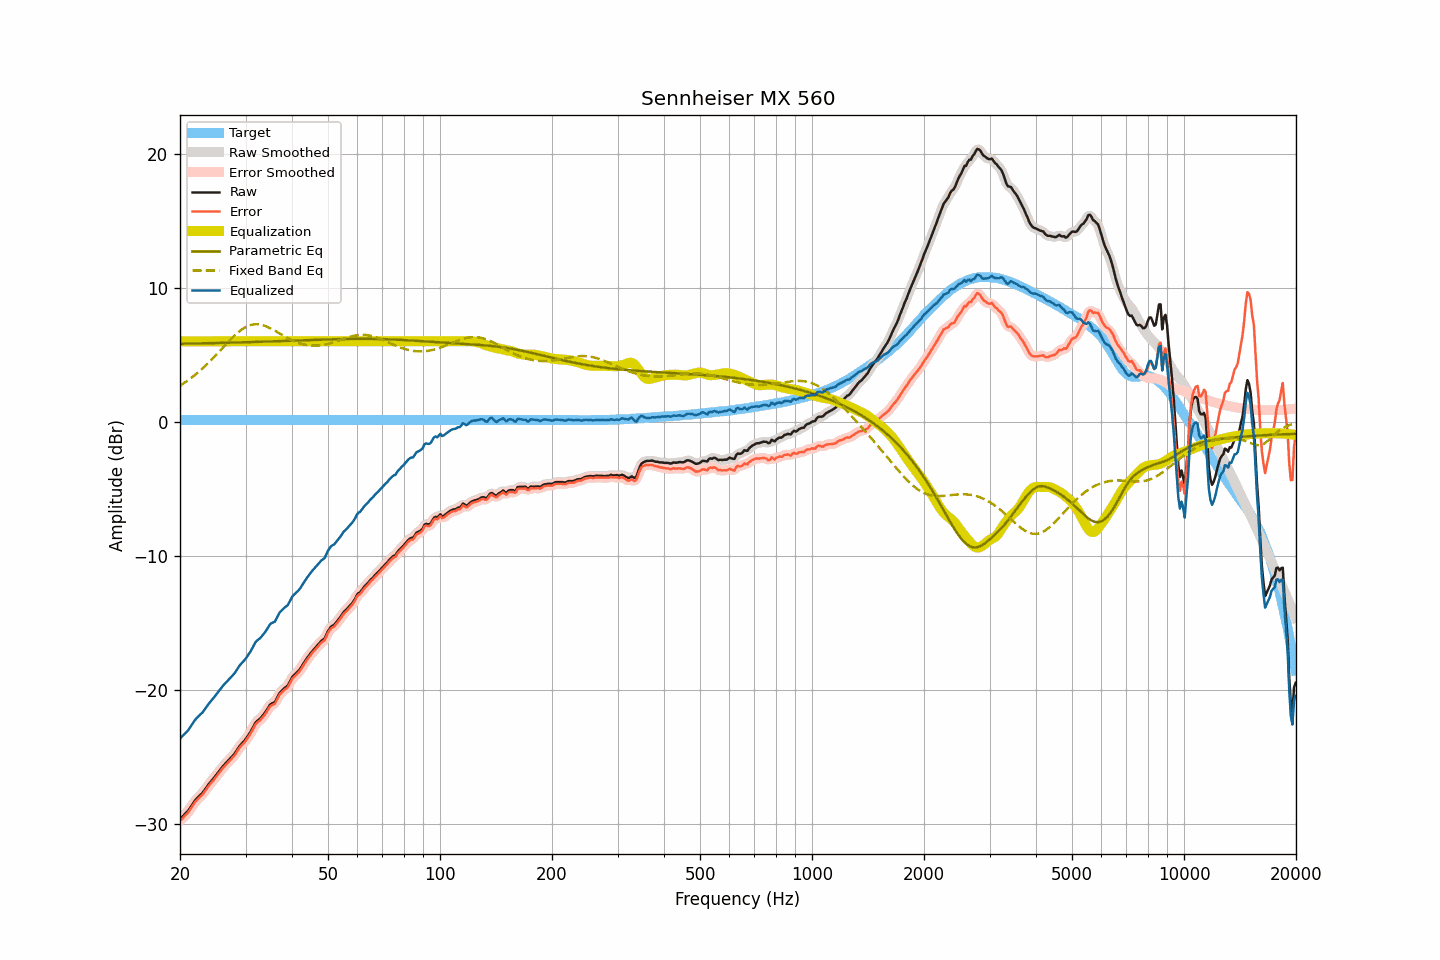

The data file committed next to this chart (first rows):
frequency, raw, smoothed, error, error_smoothed, equalization, parametric_eq, fixed_band_eq, equalized_raw, equalized_smoothed, target
20.00, -29.64, -29.63, -29.76, -29.76, 6.00, 5.81, 2.69, -23.64, -23.63, 0.13
20.20, -29.52, -29.52, -29.64, -29.65, 6.00, 5.82, 2.76, -23.52, -23.52, 0.13
20.40, -29.40, -29.41, -29.52, -29.53, 6.00, 5.82, 2.84, -23.40, -23.41, 0.13
20.61, -29.28, -29.28, -29.41, -29.41, 6.00, 5.82, 2.92, -23.28, -23.28, 0.13
20.81, -29.15, -29.16, -29.28, -29.28, 6.00, 5.82, 3.00, -23.15, -23.16, 0.13
21.02, -29.03, -29.01, -29.15, -29.14, 6.00, 5.82, 3.09, -23.03, -23.01, 0.13
21.23, -28.85, -28.85, -28.97, -28.98, 6.00, 5.83, 3.18, -22.85, -22.85, 0.13
21.44, -28.66, -28.67, -28.79, -28.80, 6.00, 5.83, 3.27, -22.66, -22.67, 0.13
21.66, -28.49, -28.48, -28.62, -28.61, 6.00, 5.83, 3.36, -22.49, -22.48, 0.13
21.87, -28.30, -28.31, -28.43, -28.44, 6.00, 5.83, 3.45, -22.30, -22.31, 0.13
22.09, -28.15, -28.16, -28.28, -28.29, 6.00, 5.84, 3.55, -22.15, -22.16, 0.13
22.31, -28.03, -28.03, -28.16, -28.16, 6.00, 5.84, 3.65, -22.03, -22.03, 0.13
22.54, -27.92, -27.92, -28.05, -28.05, 6.00, 5.84, 3.75, -21.92, -21.92, 0.13
22.76, -27.80, -27.80, -27.92, -27.93, 6.00, 5.84, 3.86, -21.80, -21.80, 0.13
22.99, -27.69, -27.67, -27.81, -27.80, 6.00, 5.85, 3.97, -21.69, -21.67, 0.13
23.22, -27.52, -27.52, -27.64, -27.65, 6.00, 5.85, 4.08, -21.52, -21.52, 0.13
23.45, -27.36, -27.36, -27.48, -27.48, 6.00, 5.85, 4.19, -21.36, -21.36, 0.13
23.69, -27.19, -27.18, -27.32, -27.31, 6.00, 5.85, 4.31, -21.19, -21.18, 0.13
23.92, -27.01, -27.02, -27.14, -27.15, 6.00, 5.86, 4.43, -21.01, -21.02, 0.13
24.16, -26.86, -26.87, -26.99, -27.00, 6.00, 5.86, 4.55, -20.86, -20.87, 0.13
24.40, -26.72, -26.72, -26.85, -26.85, 6.00, 5.86, 4.67, -20.72, -20.72, 0.13
24.65, -26.59, -26.58, -26.71, -26.71, 6.00, 5.86, 4.80, -20.59, -20.58, 0.13
24.89, -26.43, -26.43, -26.56, -26.56, 6.00, 5.87, 4.92, -20.43, -20.43, 0.13
25.14, -26.28, -26.28, -26.41, -26.41, 6.00, 5.87, 5.05, -20.28, -20.28, 0.13
25.39, -26.11, -26.12, -26.24, -26.24, 6.00, 5.87, 5.18, -20.11, -20.12, 0.13
25.65, -25.96, -25.96, -26.08, -26.08, 6.00, 5.87, 5.31, -19.96, -19.96, 0.13
25.91, -25.80, -25.80, -25.93, -25.93, 6.00, 5.88, 5.44, -19.80, -19.80, 0.13
26.16, -25.65, -25.66, -25.78, -25.79, 6.00, 5.88, 5.57, -19.65, -19.66, 0.13
26.43, -25.53, -25.53, -25.66, -25.66, 6.00, 5.88, 5.70, -19.53, -19.53, 0.13
26.69, -25.41, -25.40, -25.53, -25.53, 6.00, 5.89, 5.82, -19.41, -19.40, 0.13
26.96, -25.28, -25.28, -25.41, -25.40, 6.00, 5.89, 5.95, -19.28, -19.28, 0.13
27.23, -25.15, -25.15, -25.28, -25.28, 6.00, 5.89, 6.08, -19.15, -19.15, 0.13
27.50, -25.02, -25.02, -25.14, -25.15, 6.00, 5.90, 6.20, -19.02, -19.02, 0.13
27.77, -24.88, -24.89, -25.01, -25.01, 6.00, 5.90, 6.32, -18.88, -18.89, 0.13
28.05, -24.76, -24.74, -24.88, -24.87, 6.00, 5.90, 6.43, -18.76, -18.74, 0.13
28.33, -24.56, -24.57, -24.69, -24.69, 6.00, 5.91, 6.54, -18.56, -18.57, 0.13
28.62, -24.39, -24.39, -24.52, -24.51, 6.00, 5.91, 6.65, -18.39, -18.39, 0.13
28.90, -24.20, -24.21, -24.32, -24.34, 6.00, 5.91, 6.75, -18.20, -18.21, 0.13
29.19, -24.06, -24.06, -24.18, -24.19, 6.00, 5.92, 6.84, -18.06, -18.06, 0.13
29.48, -23.93, -23.92, -24.05, -24.05, 6.00, 5.92, 6.92, -17.93, -17.92, 0.13
29.78, -23.80, -23.79, -23.92, -23.92, 6.00, 5.92, 7.00, -17.80, -17.79, 0.13
30.08, -23.65, -23.64, -23.78, -23.77, 6.00, 5.93, 7.07, -17.65, -17.64, 0.13
30.38, -23.47, -23.48, -23.60, -23.60, 6.00, 5.93, 7.13, -17.47, -17.48, 0.13
30.68, -23.29, -23.29, -23.41, -23.42, 6.00, 5.93, 7.17, -17.29, -17.29, 0.13
30.99, -23.11, -23.10, -23.24, -23.22, 6.00, 5.94, 7.21, -17.11, -17.10, 0.13
31.30, -22.89, -22.88, -23.02, -23.00, 6.00, 5.94, 7.24, -16.89, -16.88, 0.13
31.61, -22.66, -22.66, -22.78, -22.79, 6.00, 5.95, 7.26, -16.66, -16.66, 0.13
31.93, -22.44, -22.46, -22.57, -22.59, 6.00, 5.95, 7.27, -16.44, -16.46, 0.13
32.24, -22.31, -22.32, -22.44, -22.45, 6.00, 5.95, 7.27, -16.31, -16.32, 0.13
32.57, -22.22, -22.21, -22.34, -22.34, 6.00, 5.96, 7.26, -16.22, -16.21, 0.13
32.89, -22.13, -22.11, -22.25, -22.24, 6.00, 5.96, 7.24, -16.13, -16.11, 0.13
33.22, -21.99, -21.99, -22.11, -22.11, 6.00, 5.96, 7.21, -15.99, -15.99, 0.13
33.55, -21.83, -21.84, -21.96, -21.97, 6.00, 5.97, 7.18, -15.83, -15.84, 0.13
33.89, -21.68, -21.67, -21.80, -21.80, 6.00, 5.97, 7.14, -15.68, -15.67, 0.13
34.23, -21.50, -21.48, -21.62, -21.61, 6.00, 5.98, 7.09, -15.50, -15.48, 0.13
34.57, -21.30, -21.29, -21.42, -21.42, 6.00, 5.98, 7.04, -15.30, -15.29, 0.13
34.92, -21.11, -21.14, -21.24, -21.26, 6.00, 5.99, 6.98, -15.11, -15.14, 0.13
35.27, -21.02, -21.04, -21.14, -21.17, 6.00, 5.99, 6.92, -15.02, -15.04, 0.13
35.62, -20.97, -20.96, -21.09, -21.09, 6.00, 5.99, 6.85, -14.97, -14.96, 0.13
35.97, -20.91, -20.86, -21.04, -20.99, 6.00, 6.00, 6.79, -14.91, -14.86, 0.13
... 635 more rows
